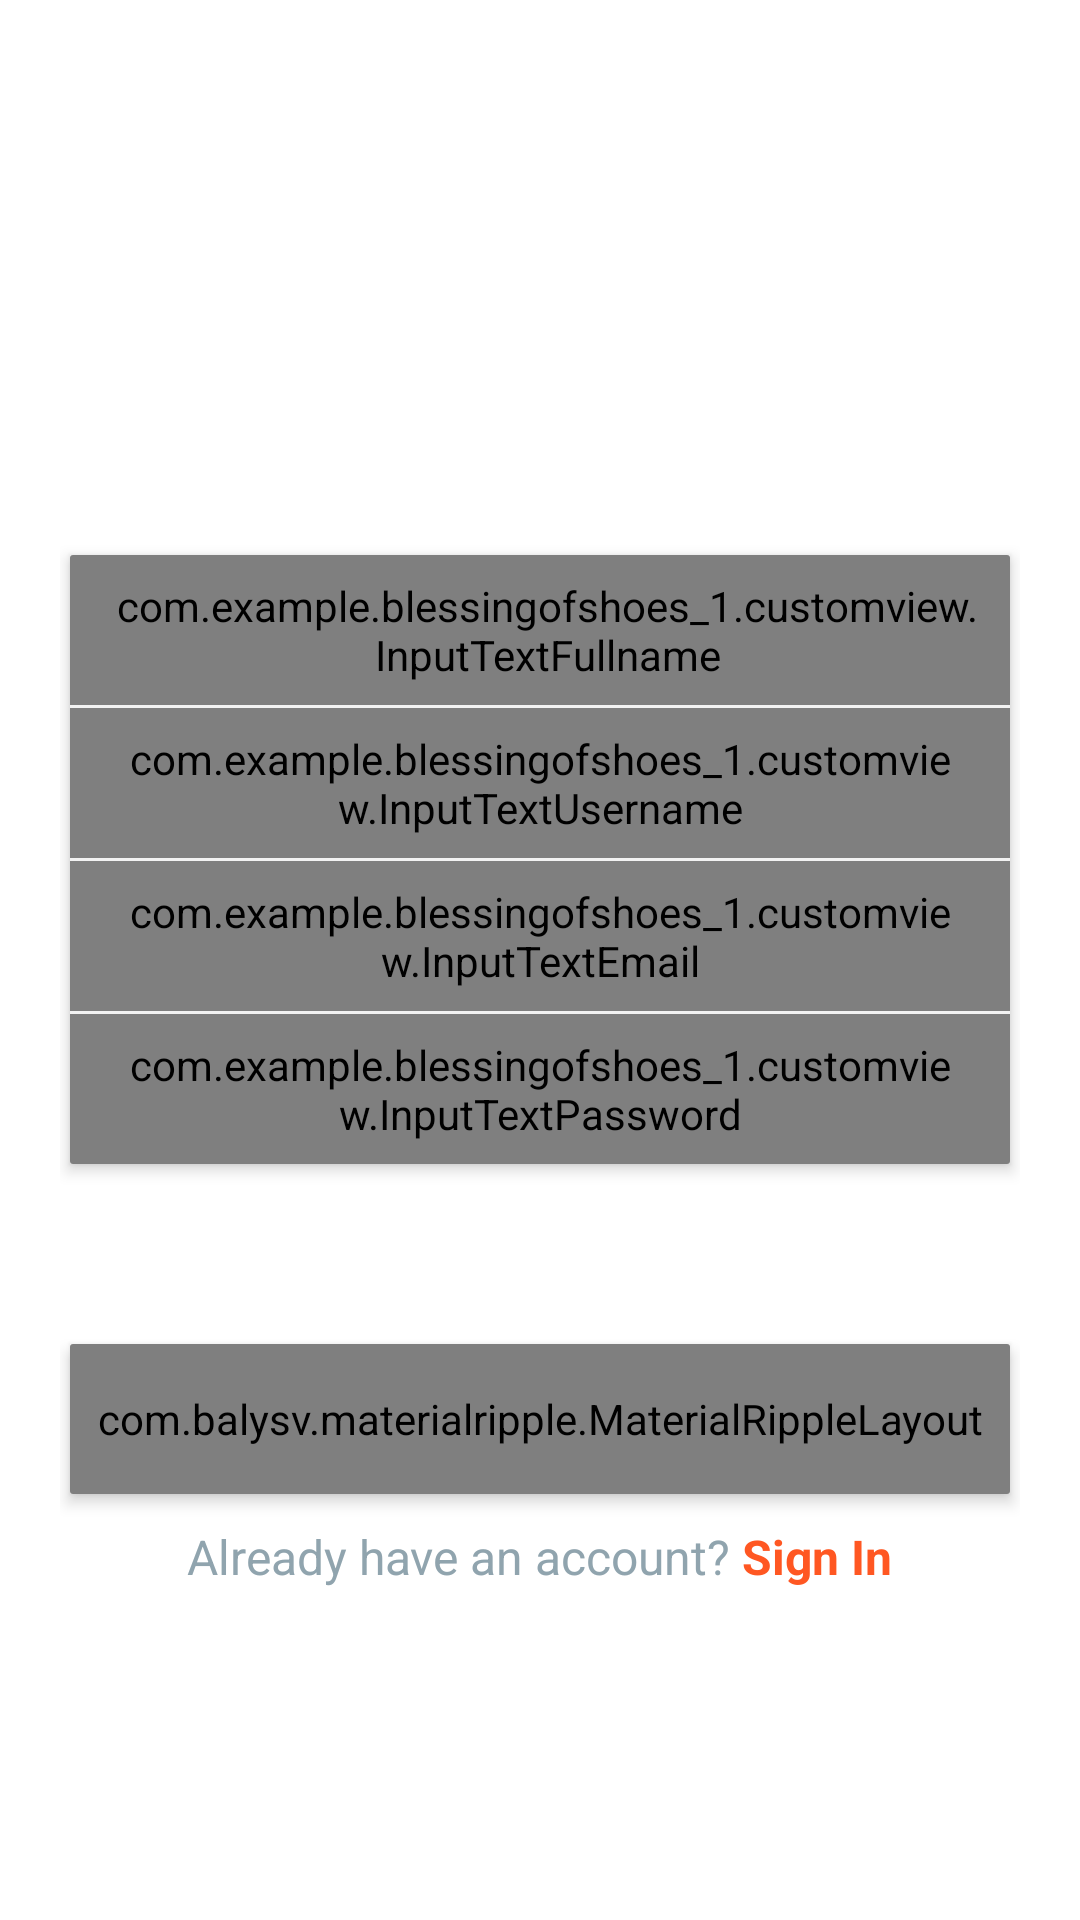

Reconstruct the res/layout file that produces this screen, plus the resources it refers to.
<!-- AndroidManifest.xml: application theme Theme.BlessingOfShoes_1 -->
<!-- res/layout/activity_register.xml -->
<?xml version="1.0" encoding="utf-8"?>
<RelativeLayout xmlns:android="http://schemas.android.com/apk/res/android"
    xmlns:app="http://schemas.android.com/apk/res-auto"
    android:layout_width="match_parent"
    android:layout_height="match_parent"
    android:id="@+id/register_layout"
    android:orientation="vertical">

    <androidx.core.widget.NestedScrollView
        android:layout_width="match_parent"
        android:layout_height="match_parent"
        android:clipToPadding="false"
        android:paddingLeft="20dp"
        android:paddingTop="20dp"
        android:paddingRight="20dp"
        android:scrollbars="none"
        android:scrollingCache="true"
        app:layout_behavior="@string/appbar_scrolling_view_behavior">

        <LinearLayout
            android:layout_width="match_parent"
            android:layout_height="wrap_content"
            android:orientation="vertical">

            <ImageView
                android:id="@+id/img_back_register"
                android:layout_width="40dp"
                android:layout_height="40dp"
                android:layout_marginBottom="10dp"
                app:srcCompat="@drawable/ic_arrow_back_primary_24dp" />

            <RelativeLayout
                android:layout_width="90dp"
                android:layout_height="90dp"
                android:layout_gravity="center"
                android:layout_marginTop="10dp"
                android:layout_marginBottom="10dp"
                android:background="?attr/selectableItemBackground">

                <ImageView
                    android:layout_width="match_parent"
                    android:id="@+id/imageView"
                    android:layout_height="match_parent"
                    android:background="@drawable/circle_shape_white"
                    android:padding="25dp"
                    app:srcCompat="@drawable/ic_photo_camera"
                    app:tint="@color/colorAccent" />

            </RelativeLayout>

            <androidx.cardview.widget.CardView
                android:layout_width="match_parent"
                android:layout_height="wrap_content"
                app:cardBackgroundColor="@android:color/white"
                app:cardCornerRadius="1dp"
                app:cardElevation="3dp"
                app:cardUseCompatPadding="true">

                <LinearLayout
                    android:layout_width="match_parent"
                    android:layout_height="wrap_content"
                    android:orientation="vertical">

                    <com.example.blessingofshoes_1.customview.InputTextFullname
                        android:id="@+id/edt_full_name"
                        android:layout_width="match_parent"
                        android:layout_height="50dp"
                        android:background="@android:color/transparent"
                        android:hint="@string/full_name"
                        android:minHeight="40dp"
                        android:paddingLeft="15dp"
                        android:paddingRight="10dp" />

                    <View
                        android:layout_width="match_parent"
                        android:layout_height="1dp"
                        android:background="@color/grey_5" />

                    <com.example.blessingofshoes_1.customview.InputTextUsername
                        android:id="@+id/edt_username"
                        android:layout_width="match_parent"
                        android:layout_height="50dp"
                        android:background="@android:color/transparent"
                        android:hint="@string/username"
                        android:minHeight="40dp"
                        android:paddingLeft="15dp"
                        android:paddingRight="15dp" />

                    <View
                        android:layout_width="match_parent"
                        android:layout_height="1dp"
                        android:background="@color/grey_5" />

                    <com.example.blessingofshoes_1.customview.InputTextEmail
                        android:id="@+id/edt_email"
                        android:layout_width="match_parent"
                        android:layout_height="50dp"
                        android:background="@android:color/transparent"
                        android:hint="@string/email"
                        android:minHeight="40dp"
                        android:paddingLeft="15dp"
                        android:paddingRight="15dp" />

                    <View
                        android:layout_width="match_parent"
                        android:layout_height="1dp"
                        android:background="@color/grey_5" />

                    <com.example.blessingofshoes_1.customview.InputTextPassword
                        android:id="@+id/edt_password"
                        android:layout_width="match_parent"
                        android:layout_height="50dp"
                        android:background="@android:color/transparent"
                        android:hint="@string/password"
                        android:inputType="textPassword"
                        android:minHeight="40dp"
                        android:paddingLeft="15dp"
                        android:paddingRight="15dp" />
                </LinearLayout>

            </androidx.cardview.widget.CardView>

            <androidx.cardview.widget.CardView
                android:layout_width="match_parent"
                android:layout_height="wrap_content"
                android:layout_marginTop="50dp"
                app:cardBackgroundColor="@android:color/white"
                app:cardCornerRadius="1dp"
                app:cardElevation="3dp"
                app:cardUseCompatPadding="true">

                <LinearLayout
                    android:layout_width="match_parent"
                    android:layout_height="wrap_content"
                    android:orientation="vertical">


                    <com.balysv.materialripple.MaterialRippleLayout
                        android:id="@+id/btn_create_account"
                        style="@style/RippleStyleWhite"
                        android:layout_width="match_parent"
                        android:layout_height="50dp"
                        android:background="@color/deep_orange_500">

                        <TextView
                            android:layout_width="wrap_content"
                            android:layout_height="wrap_content"
                            android:layout_gravity="center"
                            android:text="@string/create_account"
                            android:textAppearance="@style/Base.TextAppearance.AppCompat.Body2"
                            android:textColor="@android:color/white" />

                    </com.balysv.materialripple.MaterialRippleLayout>

                </LinearLayout>

            </androidx.cardview.widget.CardView>

            <LinearLayout
                android:layout_width="match_parent"
                android:layout_height="wrap_content"
                android:layout_marginTop="5dp"
                android:gravity="center"
                android:orientation="horizontal">

                <TextView
                    android:layout_width="wrap_content"
                    android:layout_height="wrap_content"
                    android:text="@string/already_have_an_account"
                    android:textAppearance="@style/Base.TextAppearance.AppCompat.Subhead"
                    android:textColor="@color/blue_grey_300" />

                <TextView
                    android:id="@+id/sign_up"
                    android:layout_width="wrap_content"
                    android:layout_height="wrap_content"
                    android:layout_marginLeft="4dp"
                    android:clickable="true"
                    android:focusable="true"
                    android:text="@string/sign_in"
                    android:textAppearance="@style/Base.TextAppearance.AppCompat.Subhead"
                    android:textColor="@color/deep_orange_500"
                    android:textStyle="bold" />

            </LinearLayout>

        </LinearLayout>

    </androidx.core.widget.NestedScrollView>

</RelativeLayout>
<!-- resources referenced by this layout -->
<resources>
  <color name="blue_grey_300">#90A4AE</color>
  <color name="colorAccent">#FF9100</color>
  <color name="deep_orange_500">#FF5722</color>
  <color name="grey_5">#f2f2f2</color>
  <string name="already_have_an_account">Already have an account?</string>
  <string name="create_account">Create Account</string>
  <string name="email">Email</string>
  <string name="full_name">Full name</string>
  <string name="password">Password</string>
  <string name="sign_in">Sign In</string>
  <string name="username">Username</string>
  <style name="RippleStyleWhite">
          <item name="mrl_rippleOverlay">true</item>
          <item name="mrl_rippleColor">#80FFFFFF</item>
          <item name="mrl_rippleHover">true</item>
          <item name="mrl_rippleAlpha">0.2</item>
      </style>
  <style name="Theme.BlessingOfShoes_1" parent="Theme.MaterialComponents.DayNight.DarkActionBar">
          
          <item name="colorPrimary">@color/colorPrimaryDark</item>
          <item name="colorPrimaryVariant">@color/colorAccent</item>
          <item name="colorOnPrimary">@color/white</item>
          
          <item name="colorSecondary">@color/teal_200</item>
          <item name="colorSecondaryVariant">@color/teal_700</item>
          <item name="colorOnSecondary">@color/black</item>
          
          <item name="android:statusBarColor" tools:targetApi="l">?attr/colorPrimaryVariant</item>
          
      </style>
  <color name="colorPrimaryDark">#FF7043</color>
  <color name="white">#FFFFFFFF</color>
  <color name="teal_200">#FF03DAC5</color>
  <color name="teal_700">#FF018786</color>
  <color name="black">#FF000000</color>
</resources>
